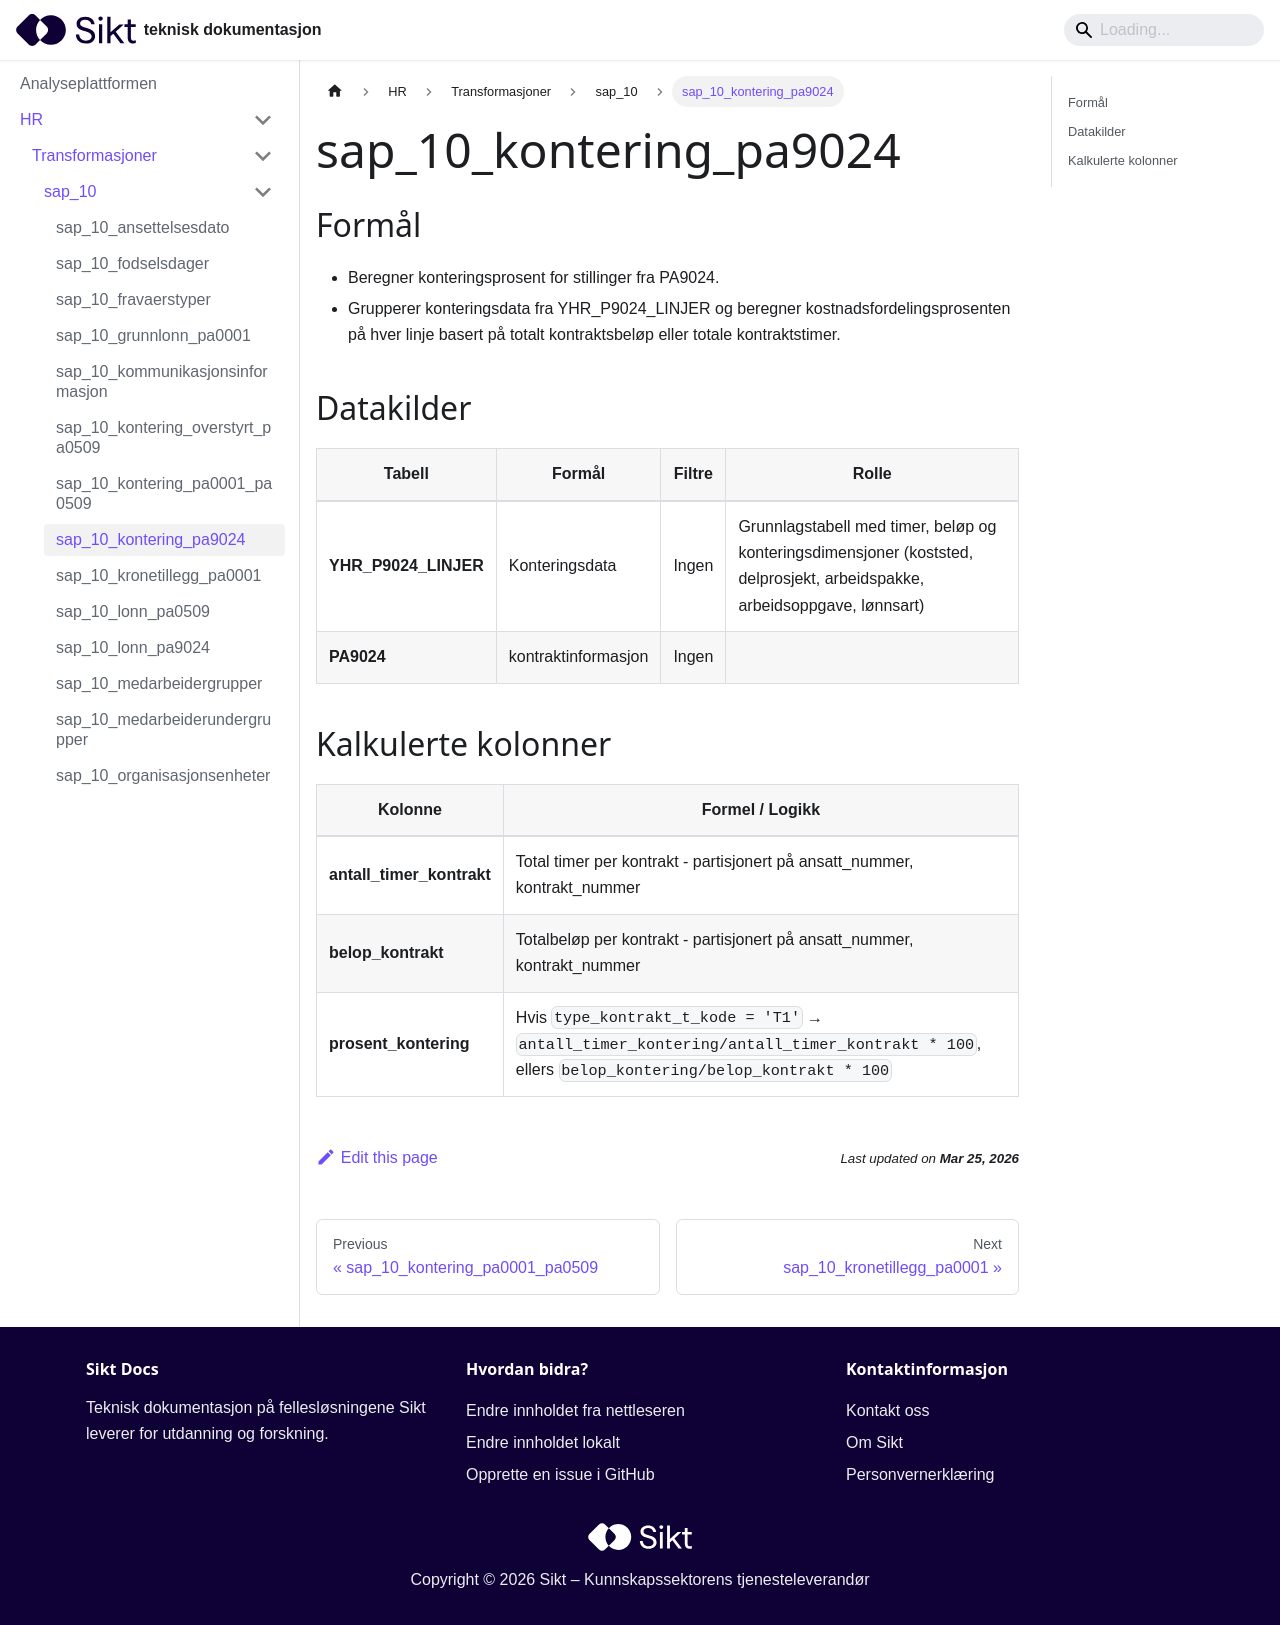

repository: sikt-no/docs · page: docs/ap/hr/transformasjoner/sap_10_kontering_pa9024/index.html · generator: docusaurus

# sap_10_kontering_pa9024

## Formål
- Beregner konteringsprosent for stillinger fra PA9024. 
- Grupperer konteringsdata fra YHR_P9024_LINJER og beregner kostnadsfordelingsprosenten på hver linje basert på totalt kontraktsbeløp eller totale kontraktstimer.


## Datakilder
| Tabell | Formål | Filtre | Rolle |
|--------|--------|--------|-------|
| **YHR_P9024_LINJER** | Konteringsdata | Ingen | Grunnlagstabell med timer, beløp og konteringsdimensjoner (koststed, delprosjekt, arbeidspakke, arbeidsoppgave, lønnsart) |
| **PA9024** | kontraktinformasjon | Ingen |  |

## Kalkulerte kolonner
| Kolonne | Formel / Logikk |
|---------|-----------------|
| **antall_timer_kontrakt** | Total timer per kontrakt - partisjonert på ansatt_nummer, kontrakt_nummer |
| **belop_kontrakt** | Totalbeløp per kontrakt - partisjonert på ansatt_nummer, kontrakt_nummer |
| **prosent_kontering** |  Hvis `type_kontrakt_t_kode = 'T1'` → `antall_timer_kontering/antall_timer_kontrakt * 100`, ellers `belop_kontering/belop_kontrakt * 100` |
